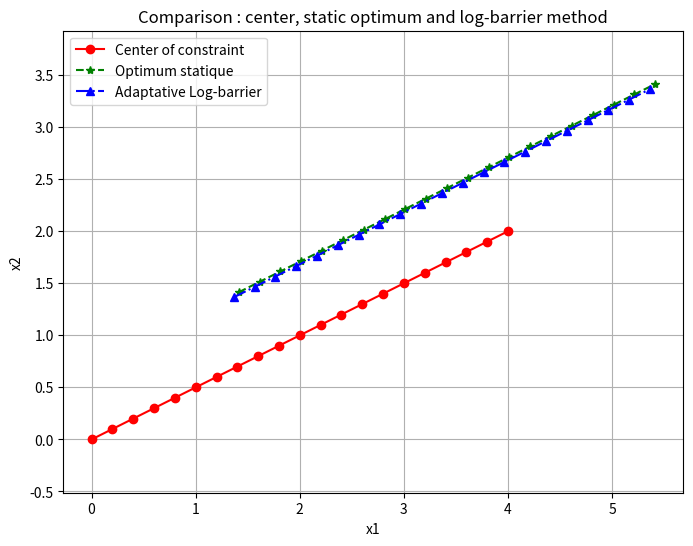

The matplotlib source for this figure:
import numpy as np
import math
import matplotlib.pyplot as plt

"""
Minimize L(x) = k*f0(x) + phi(x; C) for a disk C
- center : center of the disk C
- x0 : starting point 
- k : log-barrière
- R : disk radius
return interior point x that minimizes L
"""
def solve_barrier(center, x0, k, R, max_iters=20, tol=1e-6):
    x = np.array(x0, dtype=float)
    cx, cy = center
    for iteration in range(max_iters): 
        dx = x[0] - cx
        dy = x[1] - cy
        D = R*R - (dx**2 + dy**2)
        if D <= 0:
            D = 1e-12
        grad_f0 = np.array([-1.0, -1.0])
        grad_phi = np.array([2*dx/D, 2*dy/D])
        H11 = 2.0/D + 4.0*dx*dx/(D*D)
        H22 = 2.0/D + 4.0*dy*dy/(D*D)
        H12 = 4.0*dx*dy/(D*D)
        H = np.array([[H11, H12],
                      [H12, H22]])
        grad_L = k * grad_f0 + grad_phi
        delta = -np.linalg.solve(H, grad_L)
        if np.linalg.norm(delta) < tol:
            break
        u = np.array([dx, dy])
        v = delta
        a = np.dot(v, v)
        b = 2*np.dot(u, v)
        c = np.dot(u, u) - R*R
        alpha_max = 1.0
        if a != 0:
            disc = b*b - 4*a*c
            if disc >= 0:
                sqrt_disc = math.sqrt(disc)
                alpha1 = (-b + sqrt_disc) / (2*a)
                alpha2 = (-b - sqrt_disc) / (2*a)
                alphas = [alpha for alpha in (alpha1, alpha2) if alpha > 0]
                if alphas:
                    alpha_max = min(alphas)
        alpha = 0.95 * alpha_max
        L_current = k * (x[0] + x[1]) * -1 + (-math.log(D))   # -k*(x1+x2) - log(D)
        x_try = x + alpha * delta
        dx_try = x_try[0] - cx
        dy_try = x_try[1] - cy
        D_try = R*R - (dx_try**2 + dy_try**2)
        if D_try <= 0:  # on évite log(0)
            D_try = 1e-12
        L_try = -k*(x_try[0] + x_try[1]) - math.log(D_try)

        while L_try > L_current and alpha > 1e-6:
            alpha *= 0.5
            x_try = x + alpha * delta
            dx_try = x_try[0] - cx
            dy_try = x_try[1] - cy
            D_try = R*R - (dx_try**2 + dy_try**2)
            if D_try <= 0:
                D_try = 1e-12
            L_try = -k*(x_try[0] + x_try[1]) - math.log(D_try)
        x = x_try
        if np.linalg.norm(grad_L) < tol:
            break
    return x

T = 21
R = 2.0
k_barriere = 10

start_center = np.array([0.0, 0.0])
end_center   = np.array([4.0, 2.0])
centers = [ (1 - t/(T-1)) * start_center + (t/(T-1)) * 
           end_center  for t in range(T) ]
centers = np.array(centers)

optimum_true = []
for c in centers:
    direction = np.array([1.0, 1.0]) / np.sqrt(2)
    x_star = c + R * direction
    optimum_true.append(x_star)
optimum_true = np.array(optimum_true)

# Suivi adaptatif par log-barrière
solutions = []
x_t = solve_barrier(centers[0], x0=centers[0], k=k_barriere, R=R)
solutions.append(x_t)
for t in range(1, T):
    c_prev = centers[t-1]
    c_curr = centers[t]
    x_prev = solutions[-1]
    dist2 = np.linalg.norm(x_prev - c_curr)**2
    if dist2 >= R*R:
        direction_to_center = (x_prev - c_curr) / math.sqrt(dist2)
        x_start = c_curr + 0.9 * R * direction_to_center
    else:
        x_start = x_prev
    x_t = solve_barrier(c_curr, x_start, k=k_barriere, R=R)
    solutions.append(x_t)
solutions = np.array(solutions)

t = np.arange(len(centers))

plt.figure(figsize=(8, 6))
plt.plot(centers[:, 0],     centers[:, 1],     'ro-', label='Center of constraint')
plt.plot(optimum_true[:, 0], optimum_true[:, 1], 'g*--', label='Optimum statique')
plt.plot(solutions[:, 0],   solutions[:, 1],   'b^-.', label='Adaptative Log-barrier')

plt.xlabel('x1')
plt.ylabel('x2')
plt.title("Comparison : center, static optimum and log-barrier method")
plt.axis('equal')
plt.grid(True)
plt.legend()
plt.savefig("comp_c_d2.png")